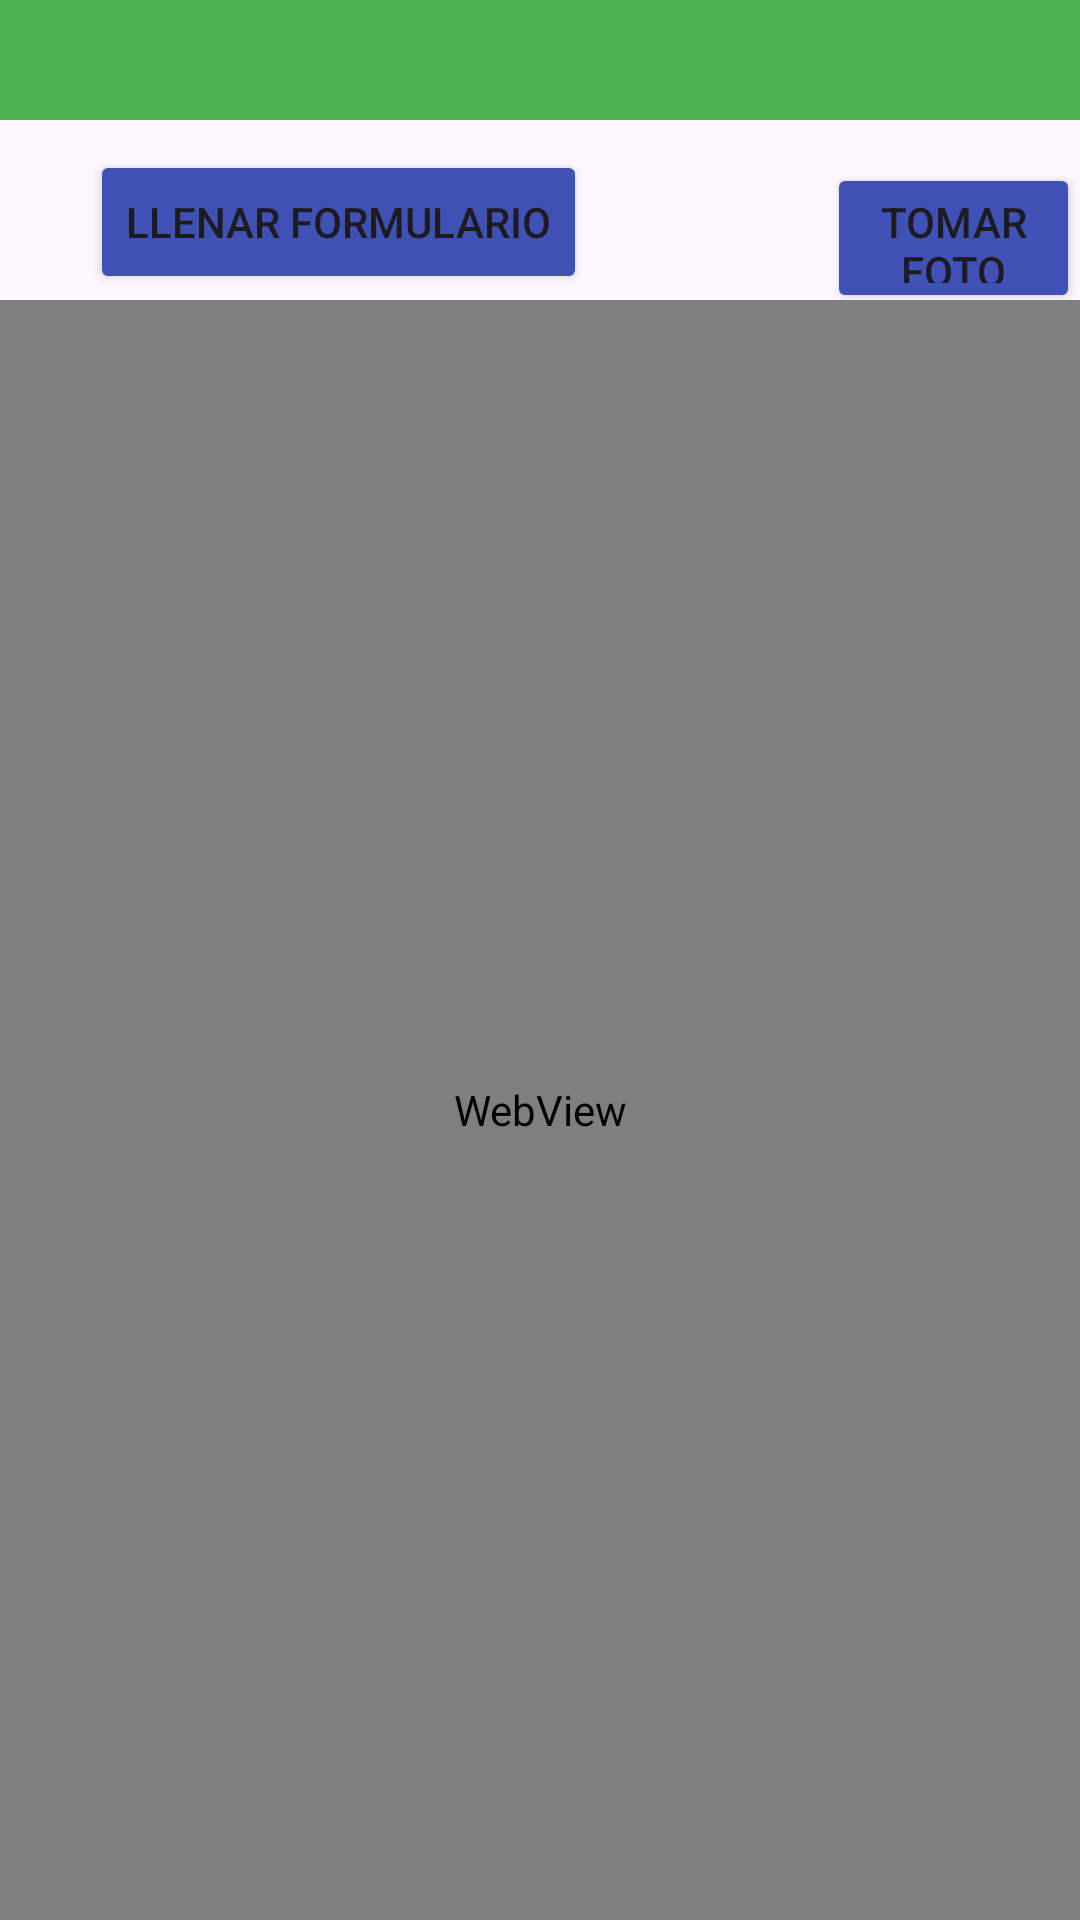

The Android layout XML behind this screen, and the referenced resources:
<!-- AndroidManifest.xml: application theme Theme.SpeculAppFinal -->
<!-- res/layout/activity_main.xml -->
<?xml version="1.0" encoding="utf-8"?>
<LinearLayout xmlns:android="http://schemas.android.com/apk/res/android"
    xmlns:app="http://schemas.android.com/apk/res-auto"
    xmlns:tools="http://schemas.android.com/tools"
    android:id="@+id/main"
    android:layout_width="match_parent"
    android:layout_height="match_parent"
    android:orientation="vertical"
    tools:context=".MainActivity">

    <LinearLayout
        android:id="@+id/layout0"
        android:layout_width="match_parent"
        android:layout_height="40dp"
        android:background="@color/green"
        android:orientation="vertical"/>

    <LinearLayout
        android:id="@+id/layout1"
        android:layout_width="match_parent"
        android:layout_height="60dp"
        android:orientation="horizontal">

        <Button
            android:id="@+id/button1"
            android:layout_width="wrap_content"
            android:layout_height="wrap_content"
            android:layout_marginTop="10dp"
            android:layout_marginStart="30dp"
            android:backgroundTint="@color/blue"
            android:text="Llenar formulario" />

        <Button
            android:id="@+id/button2"
            android:layout_marginTop="10dp"
            android:layout_width="wrap_content"
            android:layout_height="wrap_content"
            android:layout_marginStart="80dp"
            android:backgroundTint="@color/blue"
            android:text="Tomar foto" />

    </LinearLayout>

    <WebView
        android:id="@+id/webView"
        android:layout_width="match_parent"
        android:layout_height="match_parent" />


    

</LinearLayout>
<!-- resources referenced by this layout -->
<resources>
  <color name="blue">#3F51B5</color>
  <color name="green">#4CAF50</color>
  <style name="Theme.SpeculAppFinal" parent="Base.Theme.SpeculAppFinal" />
  <style name="Base.Theme.SpeculAppFinal" parent="Theme.Material3.DayNight.NoActionBar">
          
          
      </style>
</resources>
